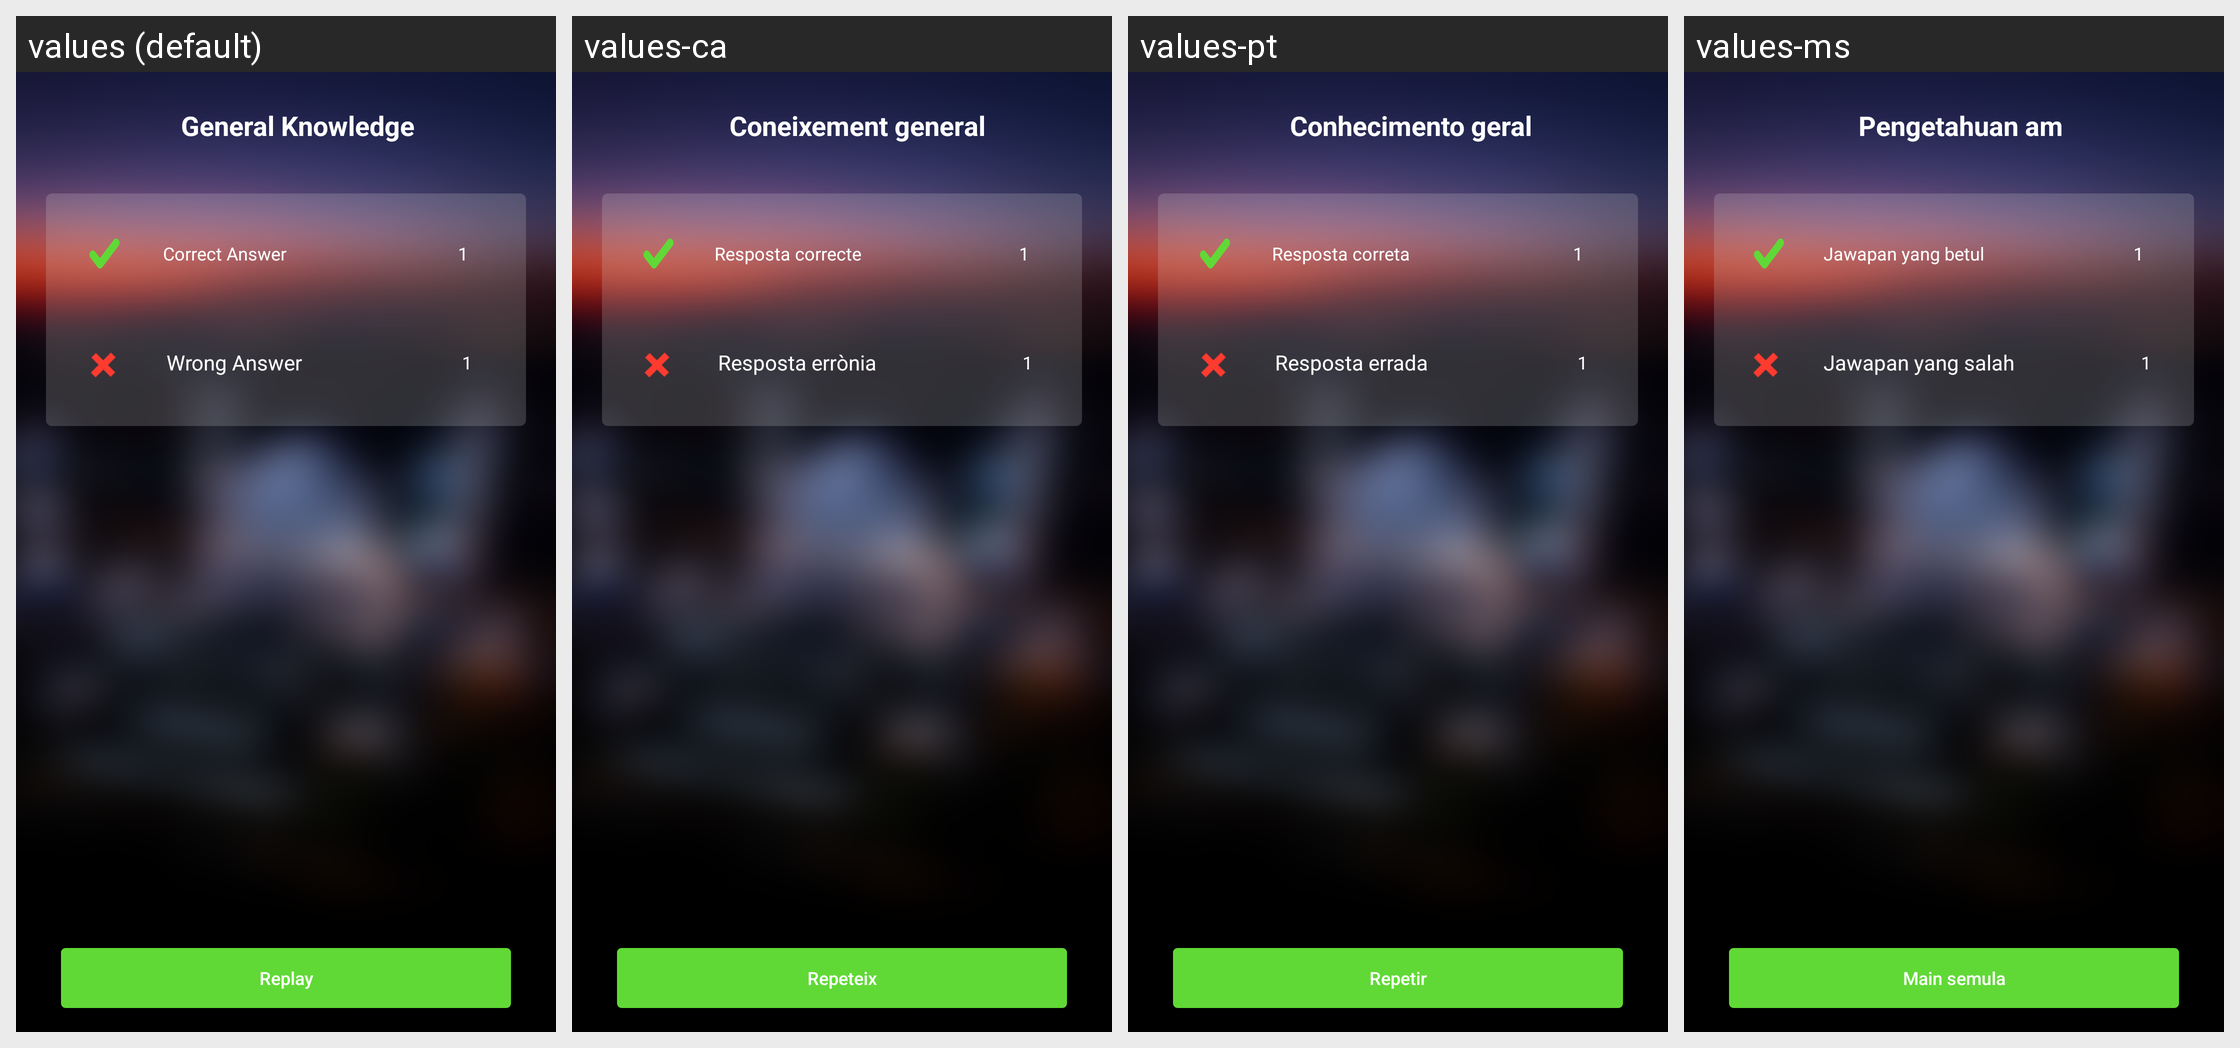

This grid shows one Android layout under several languages. Give, for every string resource on the screen, its name, the default text and each shown locale's text.
Android screen res/layout/gk_result.xml rendered under 4 locales, left to right: values (default), values-ca, values-pt, values-ms. Device: Nexus 5 (rendered at 1080×1920; each locale shown at half size, 540×960, under a caption strip naming it); theme AppTheme.NoActionBar.
Other locales in the repository, not shown: values-ar, values-bn, values-es, values-fr, values-hi, values-ur.
Strings drawn on this screen, with the default value and each locale's value (text and hints the layout hard-codes, and strings that could not be matched under every locale, appear in the picture but are not listed):

General_knowledge
  values: General Knowledge
  values-ca: Coneixement general
  values-pt: Conhecimento geral
  values-ms: Pengetahuan am

Correcrt_Answer
  values: Correct Answer
  values-ca: Resposta correcte
  values-pt: Resposta correta
  values-ms: Jawapan yang betul

Wrong_answer
  values: Wrong Answer
  values-ca: Resposta errònia
  values-pt: Resposta errada
  values-ms: Jawapan yang salah

Replay
  values: Replay
  values-ca: Repeteix
  values-pt: Repetir
  values-ms: Main semula
